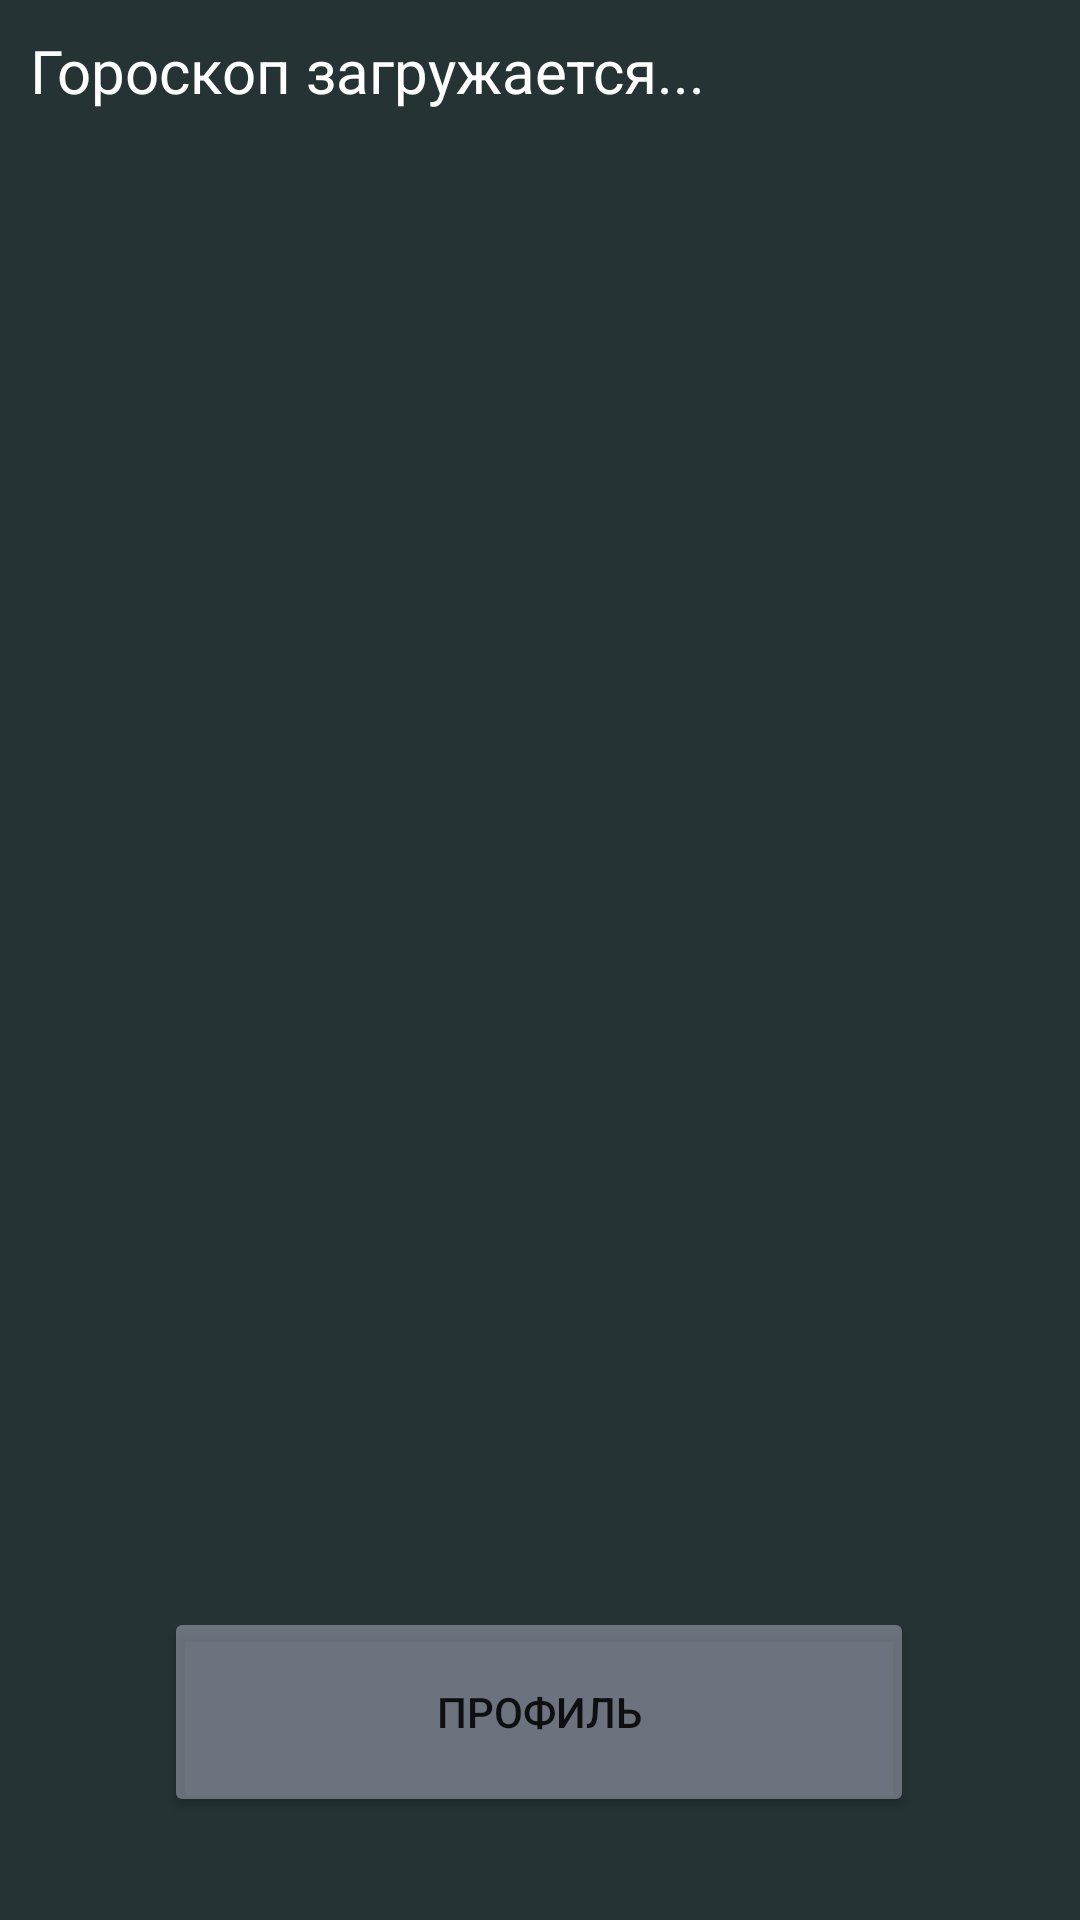

The Android layout XML behind this screen, and the referenced resources:
<!-- AndroidManifest.xml: application theme Theme.Cat -->
<!-- res/layout/activity_horoscope.xml -->
<?xml version="1.0" encoding="utf-8"?>
<androidx.constraintlayout.widget.ConstraintLayout xmlns:android="http://schemas.android.com/apk/res/android"
    xmlns:app="http://schemas.android.com/apk/res-auto"
    xmlns:tools="http://schemas.android.com/tools"
    android:layout_width="match_parent"
    android:layout_height="match_parent"
    android:background="#253334"
    android:backgroundTint="#253334"
    tools:context=".HoroscopeActivity">

    <ScrollView
        android:layout_width="match_parent"
        android:layout_height="match_parent"
        android:layout_marginLeft="10dp"
        android:layout_marginTop="10dp"
        android:layout_marginRight="10dp"
        android:layout_marginBottom="150dp"
        app:layout_constraintBottom_toBottomOf="parent"
        app:layout_constraintEnd_toEndOf="parent"
        app:layout_constraintStart_toStartOf="parent"
        app:layout_constraintTop_toTopOf="parent">

        <LinearLayout
            android:layout_width="match_parent"
            android:layout_height="wrap_content"
            android:orientation="vertical" >

            <TextView
                android:id="@+id/txt_horoscope"
                android:layout_width="match_parent"
                android:layout_height="match_parent"
                android:text="Гороскоп загружается..."
                android:textColor="#FFFFFF"
                android:textSize="20sp" />
        </LinearLayout>
    </ScrollView>

    <Button
        android:id="@+id/btn_horoscope_to_main"
        android:layout_width="250dp"
        android:layout_height="70dp"
        android:backgroundTint="#80B4B4C8"
        android:onClick="btnProfileClick"
        android:text="Профиль"
        app:cornerRadius="10dp"
        app:layout_constraintBottom_toBottomOf="parent"
        app:layout_constraintEnd_toEndOf="parent"
        app:layout_constraintHorizontal_bias="0.496"
        app:layout_constraintStart_toStartOf="parent"
        app:layout_constraintTop_toTopOf="parent"
        app:layout_constraintVertical_bias="0.94" />

</androidx.constraintlayout.widget.ConstraintLayout>
<!-- resources referenced by this layout -->
<resources>
  <style name="Theme.Cat" parent="Theme.MaterialComponents.DayNight.DarkActionBar">
          
          <item name="colorPrimary">@color/purple_500</item>
          <item name="colorPrimaryVariant">@color/purple_700</item>
          <item name="colorOnPrimary">@color/white</item>
          
          <item name="colorSecondary">@color/teal_200</item>
          <item name="colorSecondaryVariant">@color/teal_700</item>
          <item name="colorOnSecondary">@color/black</item>
          
          <item name="android:statusBarColor" tools:targetApi="l">?attr/colorPrimaryVariant</item>
          
      </style>
  <!-- not gathered from this repository: default colours our renderer supplied (Android Studio template values) -->
  <color name="purple_500">#FF6200EE</color>
  <color name="purple_700">#FF3700B3</color>
  <color name="teal_200">#FF03DAC5</color>
  <color name="teal_700">#FF018786</color>
  <color name="black">#FF000000</color>
  <color name="white">#FFFFFFFF</color>
</resources>
